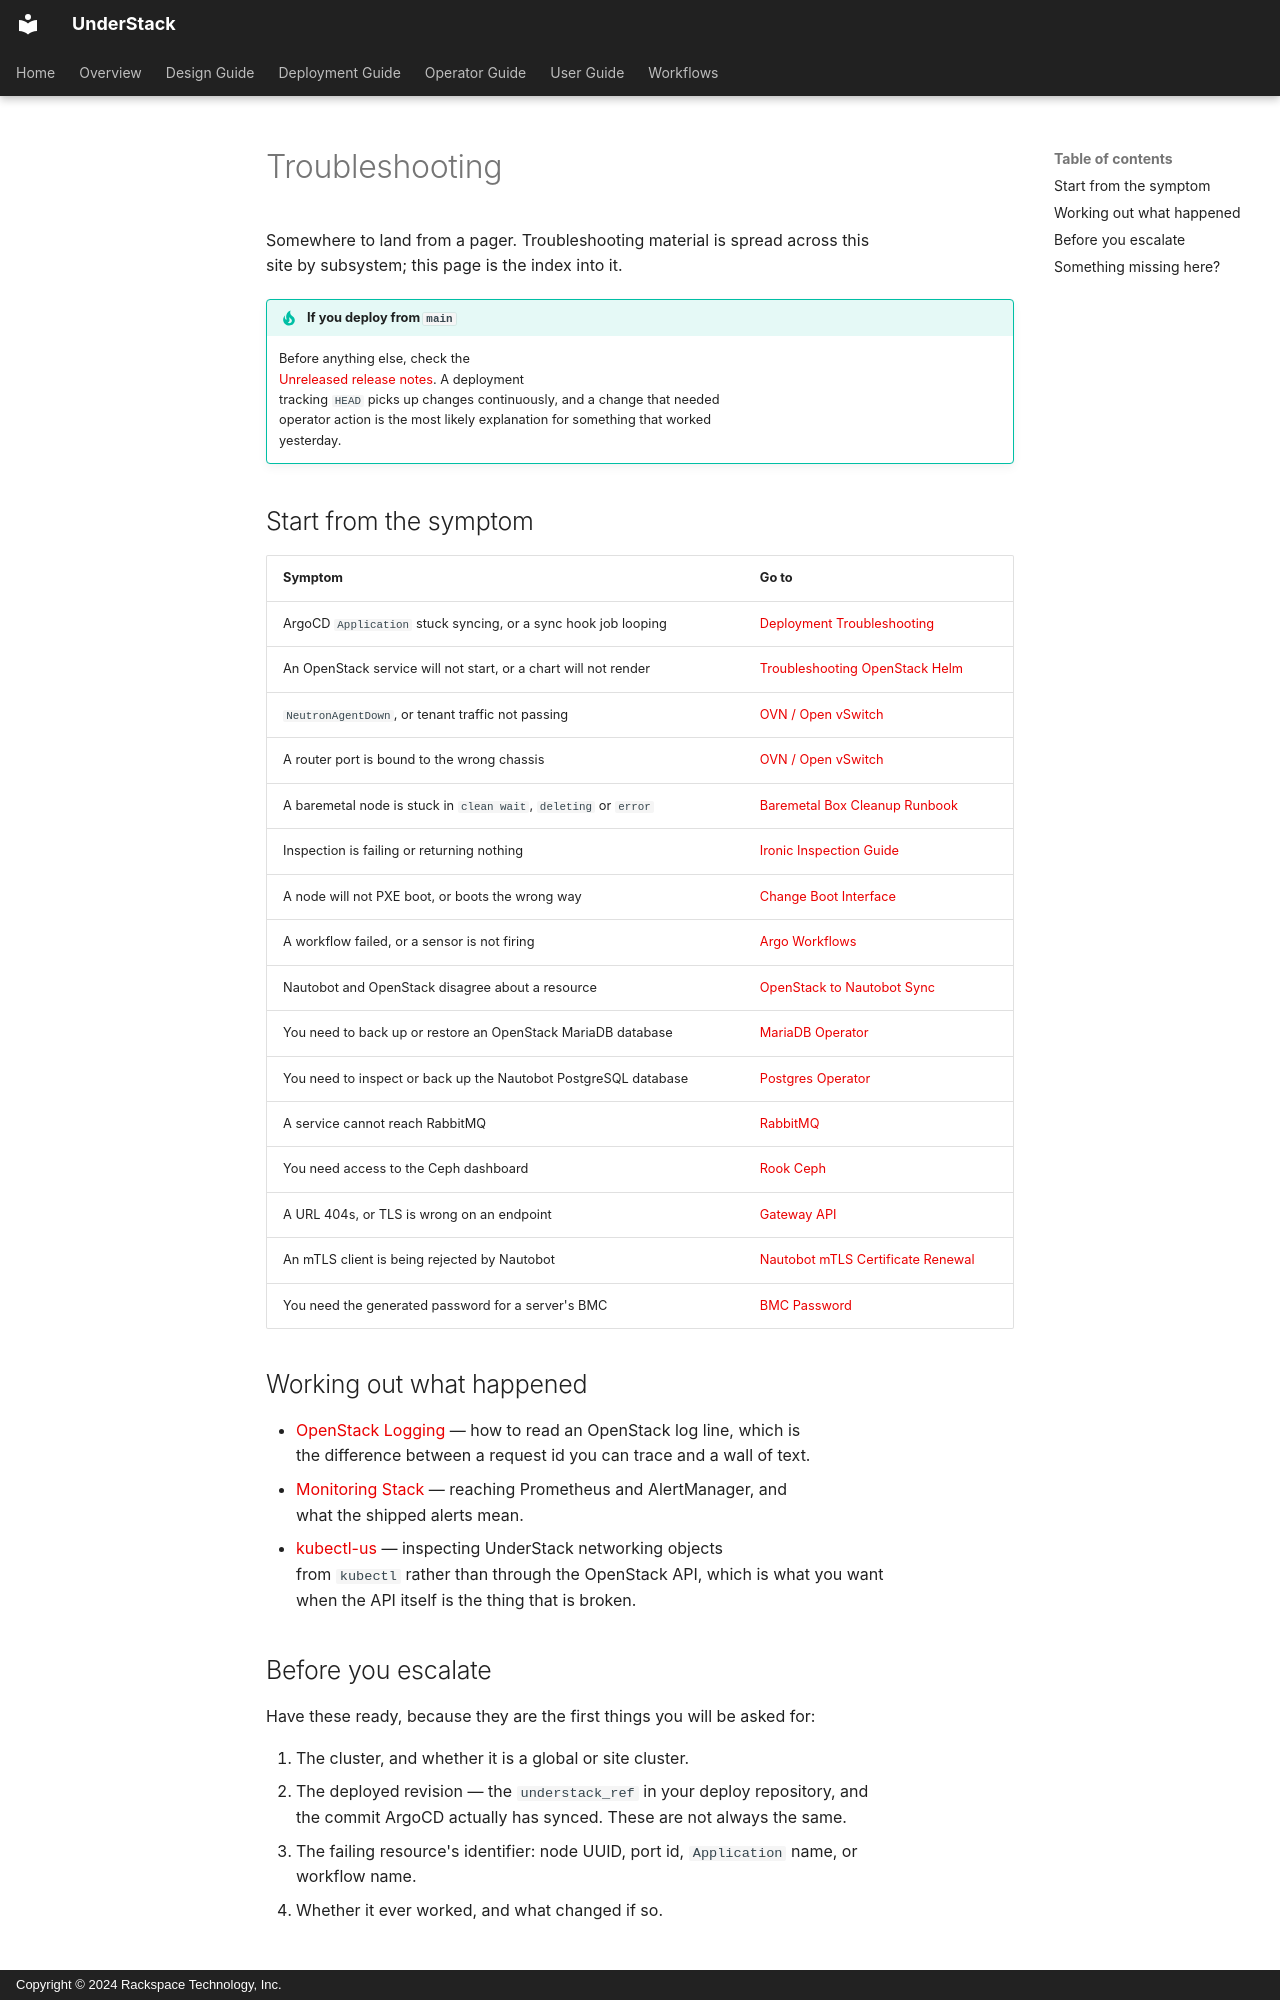

repository: rackerlabs/understack · page: operator-guide/troubleshooting/index.html · generator: mkdocs · copyright: Copyright © 2024 Rackspace Technology, Inc.

# Troubleshooting

Somewhere to land from a pager. Troubleshooting material is spread across this
site by subsystem; this page is the index into it.

!!! tip "If you deploy from `main`"
    Before anything else, check the
    [Unreleased release notes](../release-notes/unreleased.md). A deployment
    tracking `HEAD` picks up changes continuously, and a change that needed
    operator action is the most likely explanation for something that worked
    yesterday.

## Start from the symptom

| Symptom | Go to |
| --- | --- |
| ArgoCD `Application` stuck syncing, or a sync hook job looping | [Deployment Troubleshooting](../deploy-guide/troubleshooting.md) |
| An OpenStack service will not start, or a chart will not render | [Troubleshooting OpenStack Helm](troubleshooting-osh.md) |
| `NeutronAgentDown`, or tenant traffic not passing | [OVN / Open vSwitch](ovs-ovn.md) |
| A router port is bound to the wrong chassis | [OVN / Open vSwitch](ovs-ovn.md#verifying-a-router-port-is-bound-to-an-ha_chassis_group) |
| A baremetal node is stuck in `clean wait`, `deleting` or `error` | [Baremetal Box Cleanup Runbook](baremetal-ironic-cleanup-runbook.md) |
| Inspection is failing or returning nothing | [Ironic Inspection Guide](openstack-ironic-inspection-guide.md) |
| A node will not PXE boot, or boots the wrong way | [Change Boot Interface](openstack-ironic-change-boot-interface.md) |
| A workflow failed, or a sensor is not firing | [Argo Workflows](workflows.md#troubleshooting) |
| Nautobot and OpenStack disagree about a resource | [OpenStack to Nautobot Sync](openstack-nautobot-sync.md) |
| You need to back up or restore an OpenStack MariaDB database | [MariaDB Operator](mariadb-operator.md) |
| You need to inspect or back up the Nautobot PostgreSQL database | [Postgres Operator](postgres-operator.md) |
| A service cannot reach RabbitMQ | [RabbitMQ](rabbitmq.md) |
| You need access to the Ceph dashboard | [Rook Ceph](rook-ceph.md) |
| A URL 404s, or TLS is wrong on an endpoint | [Gateway API](gateway-api.md) |
| An mTLS client is being rejected by Nautobot | [Nautobot mTLS Certificate Renewal](nautobot-mtls-certificate-renewal.md) |
| You need the generated password for a server's BMC | [BMC Password](bmc-password.md) |

## Working out what happened

- [OpenStack Logging](logging.md) — how to read an OpenStack log line, which is
  the difference between a request id you can trace and a wall of text.
- [Monitoring Stack](monitoring.md) — reaching Prometheus and AlertManager, and
  what the shipped alerts mean.
- [kubectl-us](kubectl-us.md) — inspecting UnderStack networking objects
  from `kubectl` rather than through the OpenStack API, which is what you want
  when the API itself is the thing that is broken.
